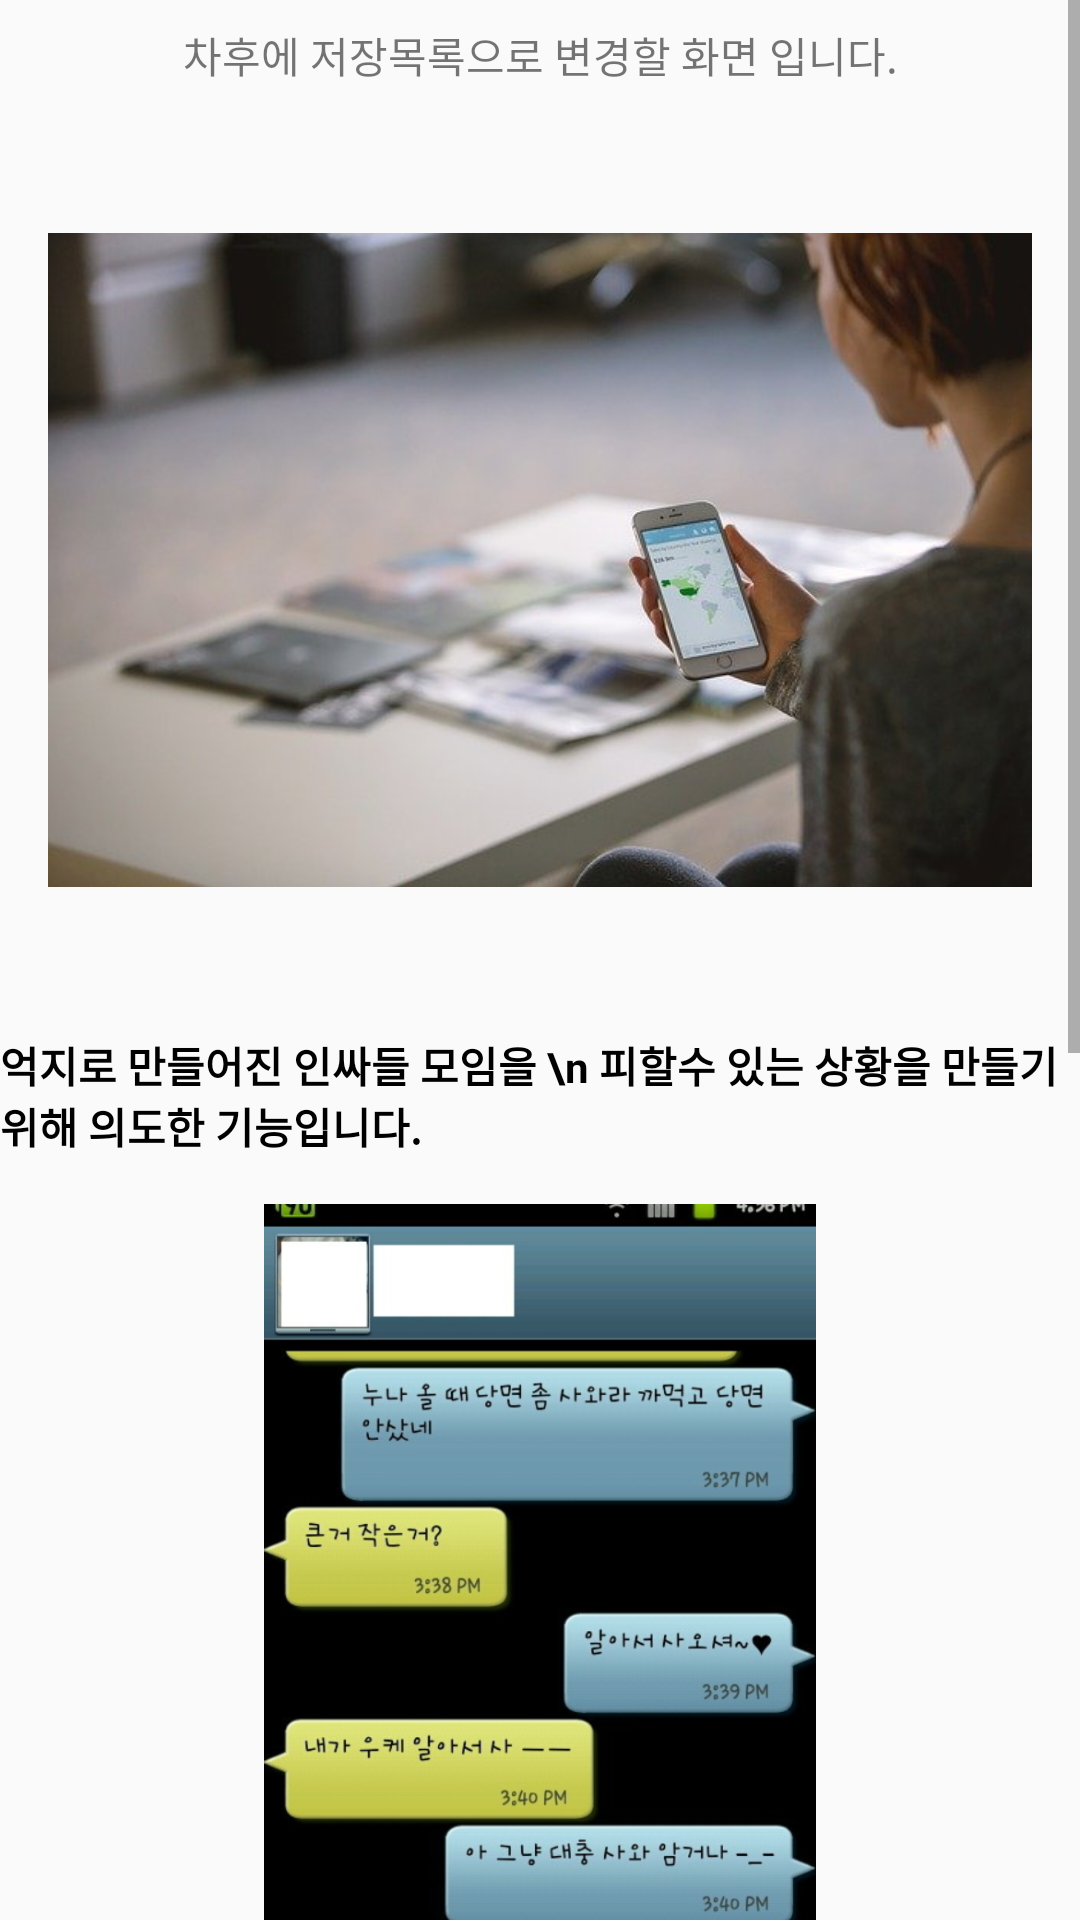

Layout XML and referenced resources for this Android screen:
<!-- AndroidManifest.xml: application theme AppTheme -->
<!-- res/layout/fragment_fake_sms_setting_pamphlet.xml -->
<?xml version="1.0" encoding="utf-8"?>
<layout xmlns:app="http://schemas.android.com/apk/res-auto"
    xmlns:tools="http://schemas.android.com/tools"
    xmlns:android="http://schemas.android.com/apk/res/android">
    <ScrollView
        android:layout_width="match_parent"
        android:layout_height="wrap_content">
<androidx.constraintlayout.widget.ConstraintLayout
    android:layout_width="match_parent"
    android:layout_height="match_parent">

    <TextView
        android:id="@+id/textView_one"
        android:layout_width="wrap_content"
        android:layout_height="wrap_content"
        android:layout_marginTop="8dp"
        android:text="억지로 만들어진 인싸들 모임을 \n 피할수 있는 상황을 만들기 위해 의도한 기능입니다."
        app:layout_constraintEnd_toEndOf="parent"
        app:layout_constraintStart_toStartOf="parent"
        android:textColor="@android:color/black"
        android:textStyle="bold"
        app:layout_constraintTop_toBottomOf="@+id/imageView_first" />

    <TextView
        android:id="@+id/textView_two"
        android:layout_width="wrap_content"
        android:layout_height="wrap_content"
        android:layout_marginTop="16dp"
        android:text=" 사용 방법은 CUSTOM 기능을 통해 내 채팅,
         상대방채팅을 구별하여 만들고 버튼을 눌러 캡쳐화면으로 넘어가 자신의 폰으로 캡쳐해서 증거제출용으로 사용하시면 됩니다."
        android:textColor="@android:color/black"
        android:visibility="visible"
        app:layout_constraintEnd_toEndOf="parent"
        app:layout_constraintStart_toStartOf="parent"
        app:layout_constraintTop_toBottomOf="@+id/imageView_two" />

    <ImageView
        android:id="@+id/imageView_first"
        android:layout_width="0dp"
        android:layout_height="300dp"
        android:layout_marginStart="16dp"
        android:layout_marginTop="8dp"
        android:layout_marginEnd="16dp"
        android:src="@drawable/fakesmsintro"
        app:layout_constraintEnd_toEndOf="parent"
        app:layout_constraintStart_toStartOf="parent"
        app:layout_constraintTop_toBottomOf="@+id/textView7" />

    <ImageView
        android:id="@+id/imageView_two"
        android:layout_width="0dp"
        android:layout_height="300dp"
        android:layout_marginStart="16dp"
        android:layout_marginTop="16dp"
        android:layout_marginEnd="16dp"
        android:src="@drawable/fakesms2"
        android:visibility="visible"
        app:layout_constraintEnd_toEndOf="parent"
        app:layout_constraintStart_toStartOf="parent"
        app:layout_constraintTop_toBottomOf="@+id/textView_one" />

    <ImageView
        android:id="@+id/imageView_thiree"
        android:layout_width="0dp"
        android:layout_height="300dp"
        android:layout_marginStart="8dp"
        android:layout_marginTop="16dp"
        android:layout_marginEnd="8dp"
        android:src="@drawable/fakesms3"
        android:visibility="visible"
        app:layout_constraintEnd_toEndOf="parent"
        app:layout_constraintStart_toStartOf="parent"
        app:layout_constraintTop_toBottomOf="@+id/textView_two" />

    <TextView
        android:id="@+id/textView_three"
        android:layout_width="wrap_content"
        android:layout_height="wrap_content"
        android:layout_marginTop="16dp"
        android:layout_marginBottom="16dp"
        android:text="갑자기 다른 약속을 잡혔다는 증거제출로 카톡방에 올리시거나 어떤 특정상황에 가벼운 마음으로 증거제출 하기 용도입니다. "
        android:textColor="@android:color/black"
        android:visibility="visible"
        app:layout_constraintBottom_toBottomOf="parent"
        app:layout_constraintEnd_toEndOf="parent"
        app:layout_constraintStart_toStartOf="parent"
        app:layout_constraintTop_toBottomOf="@+id/imageView_thiree" />

    <TextView
        android:id="@+id/textView7"
        android:layout_width="wrap_content"
        android:layout_height="wrap_content"
        android:layout_marginTop="8dp"
        android:text="차후에 저장목록으로 변경할 화면 입니다."
        app:layout_constraintBottom_toTopOf="@+id/imageView_first"
        app:layout_constraintEnd_toEndOf="parent"
        app:layout_constraintStart_toStartOf="parent"
        app:layout_constraintTop_toTopOf="parent" />

</androidx.constraintlayout.widget.ConstraintLayout>
    </ScrollView>
</layout>
<!-- resources referenced by this layout -->
<resources>
  <!-- drawable fakesms2: png bitmap (drawable, 290139 bytes) -->
  <!-- drawable fakesms3: png bitmap (drawable, 86932 bytes) -->
  <!-- drawable fakesmsintro: jpg bitmap (drawable, 30015 bytes) -->
  <style name="AppTheme" parent="Theme.AppCompat.Light.NoActionBar">
          
  
  
  
  
  
  
      </style>
</resources>
